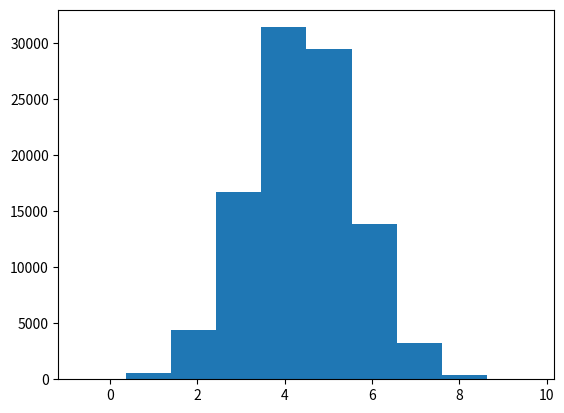

The script that saved this image: (Note: this script raises an exception after producing the figure.)
import numpy as np
import matplotlib.pyplot as plt


gaussian_values = np.random.normal(4.4, 1.2, 100000)

plt.ion()

plt.cla()
plt.hist(gaussian_values, normed=True)

